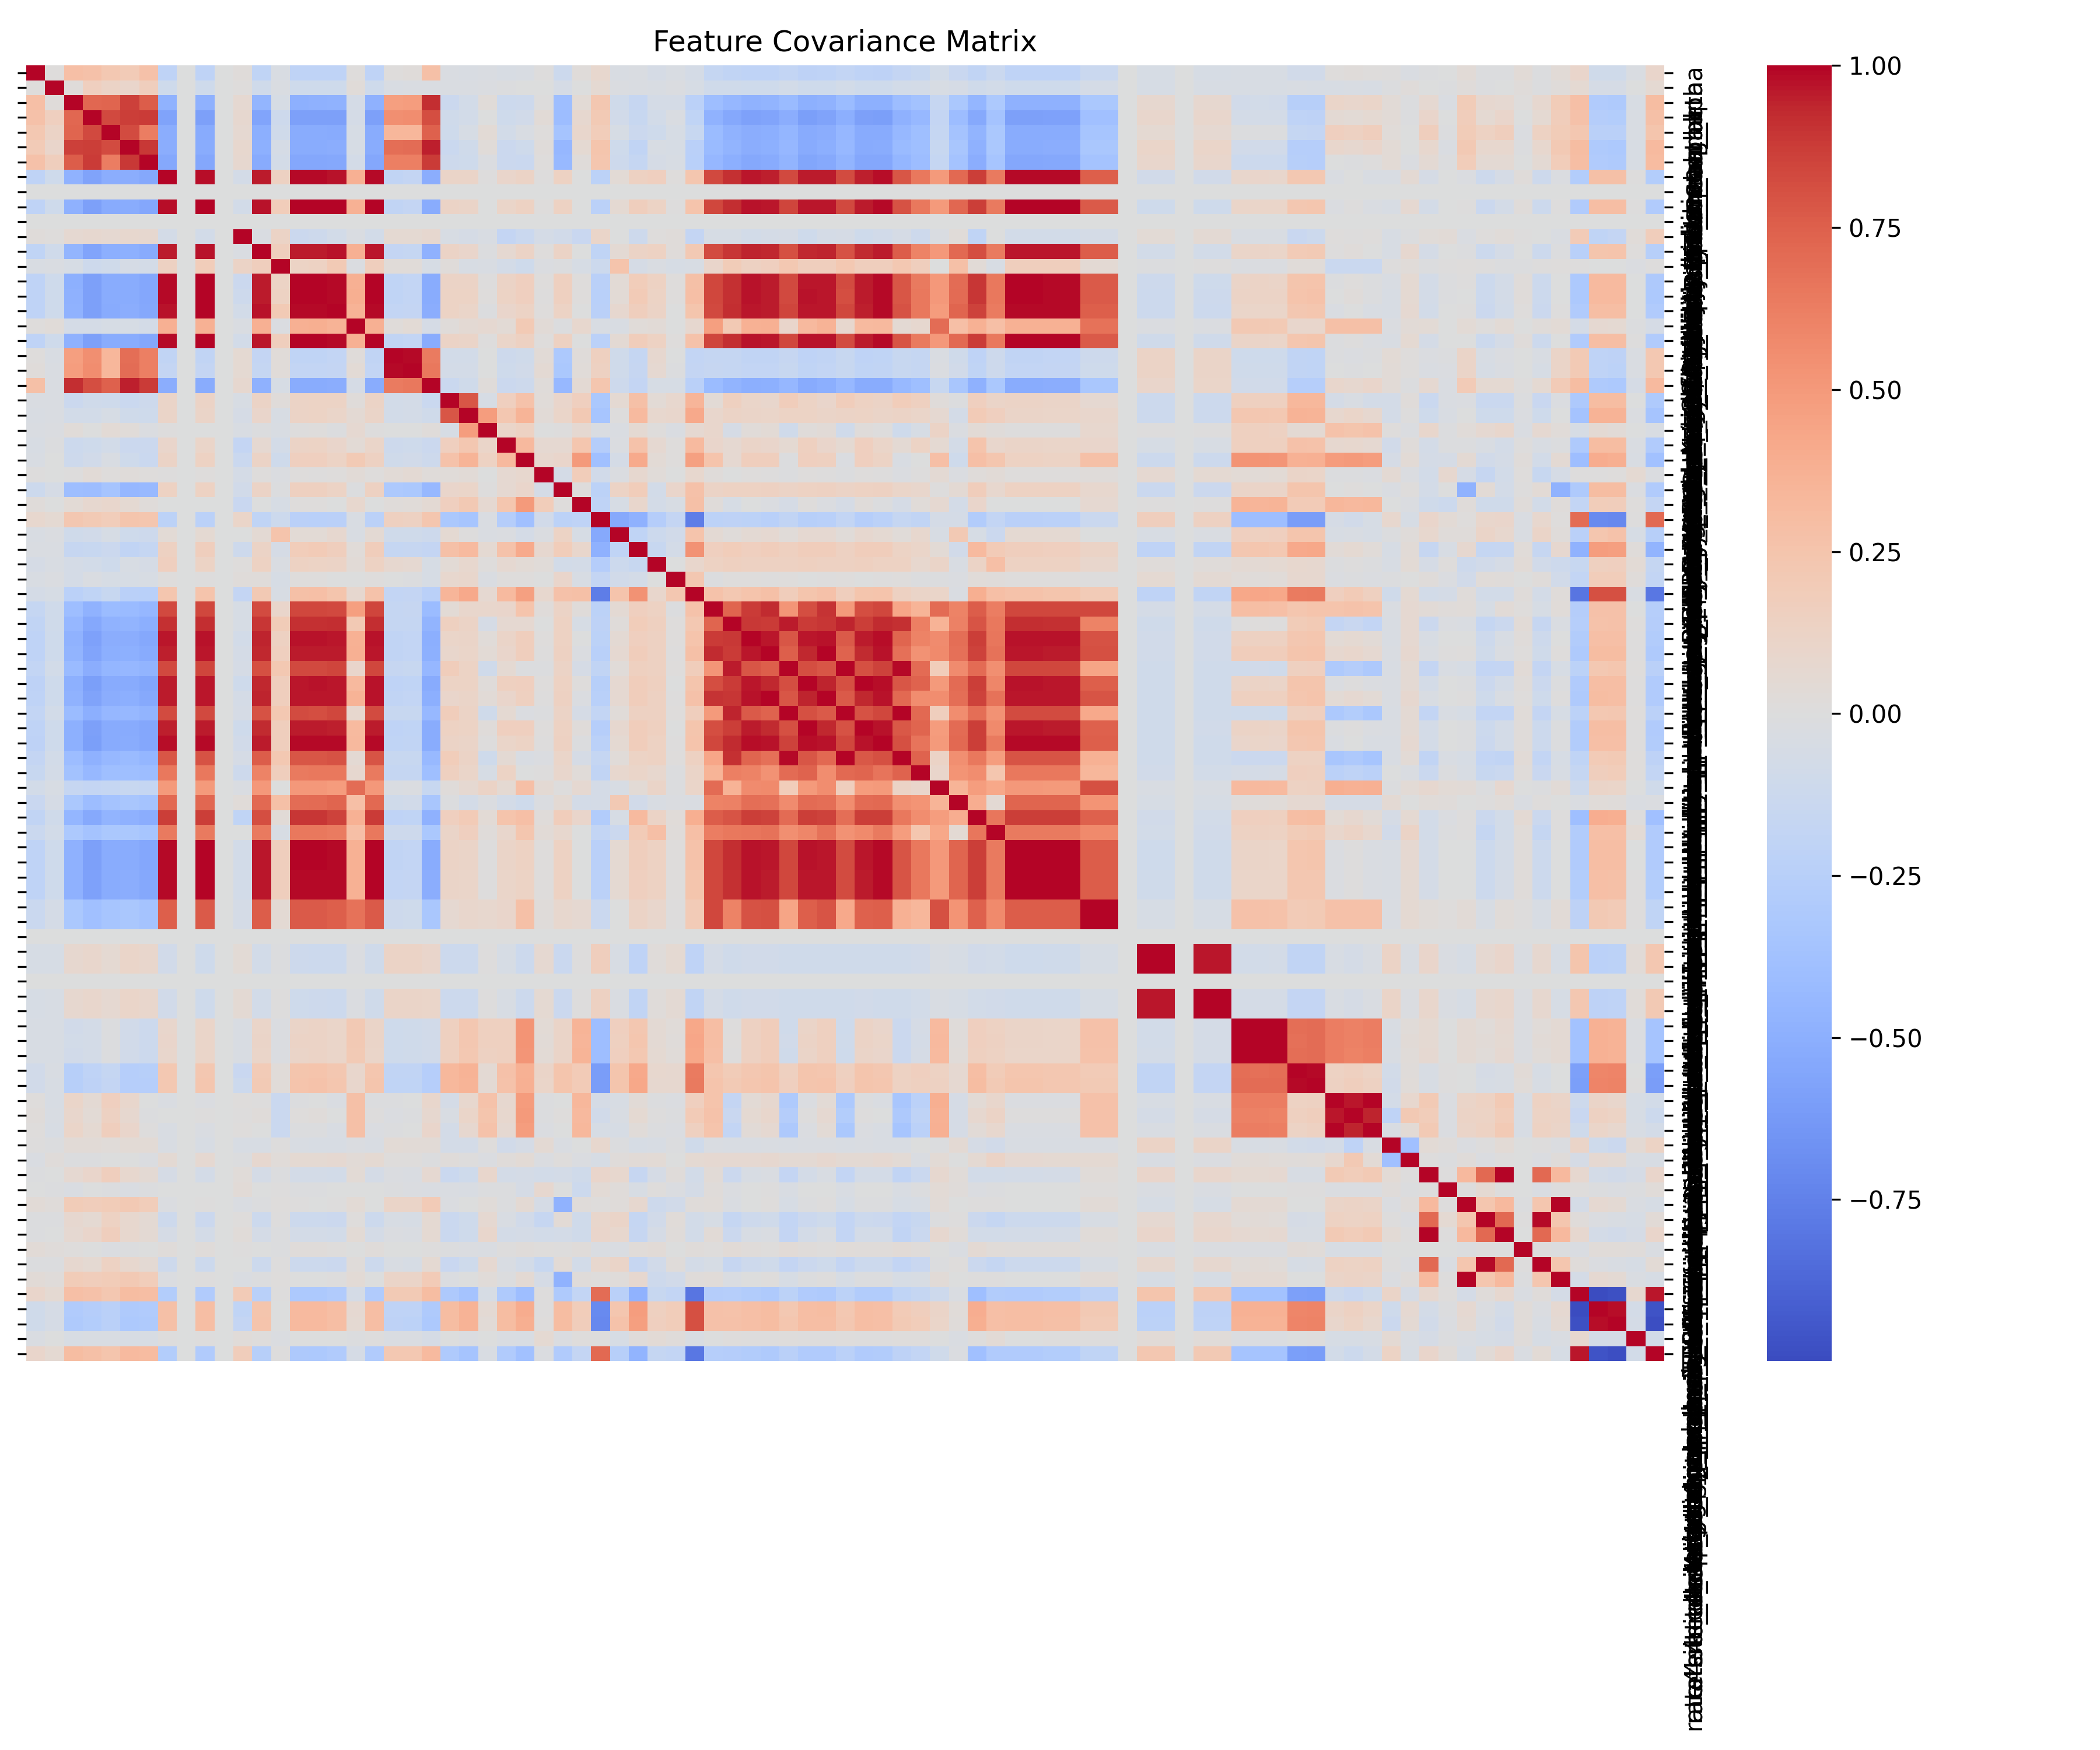

Source data for this figure (header and first rows):
, FEL_mean_alpha, FEL_mean_beta, FEL_mean_lrt, FUBAR_mean_alpha, FUBAR_mean_beta, FUBAR_mean_prob_neg, FUBAR_mean_prob_pos, ProtLearn_Amino acid composition, ProtLearn_Average flexibility indices, ProtLearn_Average volume of buried resid…, ProtLearn_Composition, ProtLearn_Hydropathy index, ProtLearn_Hydrophobicity, ProtLearn_Hydrophobicity index, ProtLearn_Polarity, ProtLearn_Relative mutability, ProtLearn_Volume, ProtLearn_length, ProtLearn_pK (-COOH), SLAC_mean_dN/dS, SLAC_mean_n, SLAC_mean_s, allergenicity_blast_score
FEL_mean_alpha, 1, 0.01017, 0.2881, 0.2683, 0.2228, 0.2031, 0.2663, -0.2057, 0.0, -0.2087, 0.0, 0.0228, -0.2014, -0.03847, -0.2087, -0.2073, -0.2076, 0.008714, -0.2085, 0.01136, 0.02238, 0.2798, -0.02706
FEL_mean_beta, 0.01017, 1, 0.01948, 0.1581, 0.118, 0.0978, 0.1705, -0.1013, 0.0, -0.1031, 0.0, 0.01194, -0.09996, -0.02364, -0.1038, -0.1024, -0.1019, 0.03157, -0.1039, -0.03322, -0.02837, -0.02854, -0.02834
FEL_mean_lrt, 0.2881, 0.01948, 1, 0.72, 0.731, 0.8603, 0.7585, -0.4831, 0.0, -0.4887, 0.0, 0.06857, -0.4665, -0.04967, -0.4926, -0.4915, -0.4838, -0.06841, -0.4895, 0.4718, 0.4834, 0.9175, -0.1298
FUBAR_mean_alpha, 0.2683, 0.1581, 0.72, 1, 0.8313, 0.8694, 0.8791, -0.5774, 0.0, -0.5916, 0.0, 0.07175, -0.5672, -0.1092, -0.5903, -0.5886, -0.5899, -0.0657, -0.5894, 0.5481, 0.5553, 0.8197, -0.09841
FUBAR_mean_beta, 0.2228, 0.118, 0.731, 0.8313, 1, 0.8244, 0.6297, -0.511, 0.0, -0.5242, 0.0, 0.06454, -0.5023, -0.09558, -0.5225, -0.52, -0.5229, -0.05413, -0.5217, 0.3364, 0.3392, 0.7477, -0.106
FUBAR_mean_prob_neg, 0.2031, 0.0978, 0.8603, 0.8694, 0.8244, 1, 0.8846, -0.5078, 0.0, -0.5155, 0.0, 0.08103, -0.4919, -0.05543, -0.5195, -0.5183, -0.5108, -0.04836, -0.5157, 0.6934, 0.7007, 0.9473, -0.1342
FUBAR_mean_prob_pos, 0.2663, 0.1705, 0.7585, 0.8791, 0.6297, 0.8846, 1, -0.539, 0.0, -0.5483, 0.0, 0.07757, -0.5239, -0.0739, -0.5511, -0.5499, -0.5444, -0.07007, -0.5482, 0.6218, 0.6246, 0.8785, -0.112
ProtLearn_Amino acid composition, -0.2057, -0.1013, -0.4831, -0.5774, -0.511, -0.5078, -0.539, 1, 0.0, 0.9829, 0.0, -0.07477, 0.9552, 0.1458, 0.9852, 0.9867, 0.9752, 0.382, 0.9885, -0.188, -0.1789, -0.5074, 0.1122
ProtLearn_Average flexibility indices, 0.0, 0.0, 0.0, 0.0, 0.0, 0.0, 0.0, 0.0, 0.0, 0.0, 0.0, 0.0, 0.0, 0.0, 0.0, 0.0, 0.0, 0.0, 0.0, 0.0, 0.0, 0.0, 0.0
ProtLearn_Average volume of buried resid…, -0.2087, -0.1031, -0.4887, -0.5916, -0.5242, -0.5155, -0.5483, 0.9829, 0.0, 1, 0.0, -0.08453, 0.9698, 0.1873, 0.9944, 0.9935, 0.9986, 0.3744, 0.9973, -0.1879, -0.1782, -0.5151, 0.1253
ProtLearn_Composition, 0.0, 0.0, 0.0, 0.0, 0.0, 0.0, 0.0, 0.0, 0.0, 0.0, 0.0, 0.0, 0.0, 0.0, 0.0, 0.0, 0.0, 0.0, 0.0, 0.0, 0.0, 0.0, 0.0
ProtLearn_Hydropathy index, 0.0228, 0.01194, 0.06857, 0.07175, 0.06454, 0.08103, 0.07757, -0.07477, 0.0, -0.08453, 0.0, 1, -0.02824, 0.1224, -0.1322, -0.1096, -0.07993, -0.02802, -0.07993, 0.06141, 0.061, 0.07795, -0.04051
ProtLearn_Hydrophobicity, -0.2014, -0.09996, -0.4665, -0.5672, -0.5023, -0.4919, -0.5239, 0.9552, 0.0, 0.9698, 0.0, -0.02824, 1, 0.1715, 0.9606, 0.9559, 0.9702, 0.3799, 0.966, -0.1783, -0.1688, -0.4913, 0.1184
ProtLearn_Hydrophobicity index, -0.03847, -0.02364, -0.04967, -0.1092, -0.09558, -0.05543, -0.0739, 0.1458, 0.0, 0.1873, 0.0, 0.1224, 0.1715, 1, 0.1312, 0.1348, 0.2082, -0.01656, 0.1663, 0.02643, 0.03041, -0.05404, 0.02094
ProtLearn_Polarity, -0.2087, -0.1038, -0.4926, -0.5903, -0.5225, -0.5195, -0.5511, 0.9852, 0.0, 0.9944, 0.0, -0.1322, 0.9606, 0.1312, 1, 0.9968, 0.9891, 0.383, 0.9956, -0.1956, -0.186, -0.519, 0.1246
ProtLearn_Relative mutability, -0.2073, -0.1024, -0.4915, -0.5886, -0.52, -0.5183, -0.5499, 0.9867, 0.0, 0.9935, 0.0, -0.1096, 0.9559, 0.1348, 0.9968, 1, 0.9871, 0.3841, 0.9963, -0.1959, -0.1859, -0.5179, 0.1266
ProtLearn_Volume, -0.2076, -0.1019, -0.4838, -0.5899, -0.5229, -0.5108, -0.5444, 0.9752, 0.0, 0.9986, 0.0, -0.07993, 0.9702, 0.2082, 0.9891, 0.9871, 1, 0.3652, 0.9923, -0.1826, -0.1728, -0.5105, 0.1306
ProtLearn_length, 0.008714, 0.03157, -0.06841, -0.0657, -0.05413, -0.04836, -0.07007, 0.382, 0.0, 0.3744, 0.0, -0.02802, 0.3799, -0.01656, 0.383, 0.3841, 0.3652, 1, 0.3826, 0.01794, 0.04326, -0.06114, 0.02359
ProtLearn_pK (-COOH), -0.2085, -0.1039, -0.4895, -0.5894, -0.5217, -0.5157, -0.5482, 0.9885, 0.0, 0.9973, 0.0, -0.07993, 0.966, 0.1663, 0.9956, 0.9963, 0.9923, 0.3826, 1, -0.19, -0.1804, -0.5153, 0.1199
SLAC_mean_dN/dS, 0.01136, -0.03322, 0.4718, 0.5481, 0.3364, 0.6934, 0.6218, -0.188, 0.0, -0.1879, 0.0, 0.06141, -0.1783, 0.02643, -0.1956, -0.1959, -0.1826, 0.01794, -0.19, 1, 0.9859, 0.6398, -0.07851
SLAC_mean_n, 0.02238, -0.02837, 0.4834, 0.5553, 0.3392, 0.7007, 0.6246, -0.1789, 0.0, -0.1782, 0.0, 0.061, -0.1688, 0.03041, -0.186, -0.1859, -0.1728, 0.04326, -0.1804, 0.9859, 1, 0.6528, -0.07173
SLAC_mean_s, 0.2798, -0.02854, 0.9175, 0.8197, 0.7477, 0.9473, 0.8785, -0.5074, 0.0, -0.5151, 0.0, 0.07795, -0.4913, -0.05404, -0.519, -0.5179, -0.5105, -0.06114, -0.5153, 0.6398, 0.6528, 1, -0.1324
allergenicity_blast_score, -0.02706, -0.02834, -0.1298, -0.09841, -0.106, -0.1342, -0.112, 0.1122, 0.0, 0.1253, 0.0, -0.04051, 0.1184, 0.02094, 0.1246, 0.1266, 0.1306, 0.02359, 0.1199, -0.07851, -0.07173, -0.1324, 1
allergenicity_hybrid_score, -0.03254, -0.02541, -0.08339, -0.08239, -0.05054, -0.09411, -0.1028, 0.1121, 0.0, 0.1109, 0.0, -0.05844, 0.09613, -0.03988, 0.1252, 0.1306, 0.1079, 0.04799, 0.1154, -0.08057, -0.07381, -0.09517, 0.7867
allergenicity_merci_score, -0.02965, -0.02198, 0.0299, -0.00567, 0.04521, 0.02476, -0.01612, 0.001574, 0.0, -0.001755, 0.0, -0.034, -0.01482, -0.03138, 0.008165, 0.01463, -0.009214, 0.06421, 0.005584, -0.004521, -0.003412, 0.02254, -0.05068
bcell_avg_peptide_length, -0.04379, -0.008968, -0.1222, -0.1068, -0.07866, -0.1274, -0.1267, 0.09441, 0.0, 0.1034, 0.0, -0.1787, 0.06538, -0.07346, 0.1228, 0.1279, 0.09619, 0.03996, 0.1091, -0.1092, -0.1057, -0.1293, 0.162
bcell_num_peptides, -0.03269, -0.005808, -0.1104, -0.09007, -0.03193, -0.1052, -0.1399, 0.1224, 0.0, 0.1362, 0.0, -0.1373, 0.1237, -0.1086, 0.1589, 0.1592, 0.1307, 0.2049, 0.1417, -0.1009, -0.08956, -0.1134, 0.26
cluster_num_clusters, 0.003781, -0.0008226, 0.005066, 0.03228, 0.01069, 0.01766, 0.01381, 0.004414, 0.0, 0.009944, 0.0, -0.0685, 0.01071, -0.02226, 0.01135, 0.008162, 0.01038, 0.03678, 0.009421, 0.03785, 0.0488, 0.01728, 0.0292
cluster_percent_identity/num_strain, -0.1224, -0.05608, -0.4031, -0.4067, -0.3525, -0.449, -0.4308, 0.1395, 0.0, 0.1358, 0.0, -0.09123, 0.1178, -0.01234, 0.1493, 0.1544, 0.1325, -0.01415, 0.1414, -0.318, -0.3207, -0.4431, 0.09828
deeplocpro_prob_cell_wall_surface, 0.02032, -0.003717, 0.04115, 0.07086, 0.08974, 0.05953, 0.02176, -0.006998, 0.0, -0.001867, 0.0, -0.1472, -0.001745, -0.04724, 0.01397, 0.01134, -0.004586, 0.08307, 0.0004818, 0.01925, 0.0316, 0.05433, 0.1624
deeplocpro_prob_cytoplasmic, 0.08299, 0.05903, 0.2305, 0.2051, 0.1819, 0.2444, 0.2419, -0.2184, 0.0, -0.2336, 0.0, 0.105, -0.1983, -0.12, -0.2374, -0.2472, -0.2364, -0.03253, -0.2334, 0.1551, 0.1488, 0.2389, -0.3272
deeplocpro_prob_cytoplasmic_membrane, -0.03784, -0.02052, -0.09741, -0.08621, -0.05404, -0.108, -0.1127, 0.04461, 0.0, 0.06161, 0.0, -0.005297, 0.05108, 0.258, 0.04134, 0.04317, 0.07513, -0.03187, 0.05198, -0.09935, -0.09441, -0.11, 0.05907
deeplocpro_prob_extracellular, -0.02899, -0.02721, -0.1561, -0.1493, -0.1304, -0.1909, -0.171, 0.1473, 0.0, 0.172, 0.0, -0.112, 0.123, -0.05606, 0.1879, 0.2029, 0.1706, 0.03128, 0.1748, -0.1653, -0.1585, -0.1767, 0.2761
deeplocpro_prob_outer_membrane, -0.05992, -0.03418, -0.06774, -0.08222, -0.1037, -0.04536, -0.05479, 0.1577, 0.0, 0.1287, 0.0, 0.014, 0.1381, -0.02758, 0.135, 0.1307, 0.1206, 0.03583, 0.1344, 0.07551, 0.06845, -0.04908, 0.04083
deeplocpro_prob_periplasmic, -0.03427, -0.01907, -0.06338, -0.02782, -0.05248, -0.05035, -0.03948, 0.01331, 0.0, 0.004243, 0.0, 0.0212, 0.01629, -0.05008, 0.008718, 0.009429, -0.002678, -0.002726, 0.01058, -0.003807, -0.009045, -0.05282, 0.08276
deeptmhmm_proportion_outside, -0.0679, -0.04904, -0.2299, -0.201, -0.1542, -0.24, -0.2443, 0.2426, 0.0, 0.2531, 0.0, -0.1731, 0.2117, -0.04374, 0.278, 0.2841, 0.2503, 0.07095, 0.2591, -0.1814, -0.1775, -0.2377, 0.3469
discotope_max_calibrated_score, -0.171, -0.09508, -0.4015, -0.4773, -0.4197, -0.4243, -0.451, 0.8296, 0.0, 0.8395, 0.0, -0.04802, 0.827, 0.09479, 0.8412, 0.8429, 0.83, 0.4713, 0.846, -0.1652, -0.1578, -0.4191, 0.04667
discotope_max_discotope_score, -0.1932, -0.09374, -0.4509, -0.539, -0.4804, -0.4724, -0.5038, 0.907, 0.0, 0.9203, 0.0, -0.04826, 0.891, 0.1936, 0.9115, 0.9109, 0.9195, 0.2191, 0.9166, -0.1703, -0.1636, -0.4739, 0.1539
discotope_max_rsa, -0.2077, -0.1075, -0.4812, -0.5808, -0.5147, -0.5101, -0.5403, 0.9629, 0.0, 0.9712, 0.0, -0.08348, 0.9451, 0.147, 0.9703, 0.9701, 0.9648, 0.3705, 0.9736, -0.1929, -0.1843, -0.5071, 0.1065
discotope_mean_calibrated_score, -0.204, -0.1072, -0.4734, -0.5694, -0.5027, -0.4994, -0.5306, 0.9501, 0.0, 0.9616, 0.0, -0.06532, 0.9367, 0.1574, 0.9594, 0.9602, 0.9553, 0.3781, 0.9645, -0.1881, -0.1809, -0.4962, 0.09319
discotope_mean_discotope_score, -0.1828, -0.08401, -0.4253, -0.5112, -0.4573, -0.4459, -0.475, 0.8342, 0.0, 0.8467, 0.0, -0.05665, 0.8119, 0.2211, 0.835, 0.834, 0.8497, 0.09589, 0.8389, -0.1578, -0.1524, -0.4494, 0.1779
discotope_mean_rsa, -0.2108, -0.1072, -0.4957, -0.5979, -0.5295, -0.5278, -0.5571, 0.961, 0.0, 0.9682, 0.0, -0.1062, 0.9329, 0.1692, 0.9672, 0.9691, 0.9625, 0.3222, 0.9696, -0.2056, -0.1979, -0.5248, 0.1318
discotope_median_calibrated_score, -0.2062, -0.1077, -0.4773, -0.5752, -0.5087, -0.5034, -0.5349, 0.9554, 0.0, 0.9672, 0.0, -0.06764, 0.9398, 0.1693, 0.9643, 0.9646, 0.9618, 0.3611, 0.9693, -0.1872, -0.1802, -0.5008, 0.1013
discotope_median_discotope_score, -0.1805, -0.08264, -0.42, -0.5053, -0.4522, -0.4402, -0.469, 0.8214, 0.0, 0.8339, 0.0, -0.0574, 0.7982, 0.2242, 0.8218, 0.8206, 0.8374, 0.08286, 0.8256, -0.1552, -0.1501, -0.4441, 0.1797
discotope_median_rsa, -0.2084, -0.1066, -0.4921, -0.5931, -0.5248, -0.5244, -0.5535, 0.9528, 0.0, 0.9594, 0.0, -0.1071, 0.9232, 0.1722, 0.9586, 0.9608, 0.9533, 0.3195, 0.9608, -0.2059, -0.1981, -0.5214, 0.1333
discotope_min_calibrated_score, -0.2119, -0.1081, -0.4921, -0.5954, -0.5274, -0.521, -0.5528, 0.9804, 0.0, 0.9896, 0.0, -0.08673, 0.957, 0.1683, 0.9872, 0.988, 0.9847, 0.3239, 0.9903, -0.1951, -0.1874, -0.5185, 0.1212
discotope_min_discotope_score, -0.1746, -0.07766, -0.4074, -0.491, -0.439, -0.4282, -0.4556, 0.7886, 0.0, 0.7994, 0.0, -0.06136, 0.7626, 0.2225, 0.7871, 0.7866, 0.8036, 0.05212, 0.7901, -0.1535, -0.1487, -0.4322, 0.1811
discotope_min_rsa, -0.1554, -0.07387, -0.3681, -0.4385, -0.3904, -0.3965, -0.4126, 0.6492, 0.0, 0.6527, 0.0, -0.1153, 0.6083, 0.1703, 0.648, 0.6543, 0.653, 0.07305, 0.6482, -0.1678, -0.1647, -0.3951, 0.1551
discotope_num_epitope_peptides, -0.07791, -0.04501, -0.1587, -0.1783, -0.1668, -0.1547, -0.1672, 0.4967, 0.0, 0.4984, 0.0, -0.02416, 0.5073, -0.004249, 0.5056, 0.5062, 0.4877, 0.6974, 0.5073, -0.02815, -0.0219, -0.1532, 0.02005
dssp_percent_helix, -0.1427, -0.0583, -0.3198, -0.4086, -0.3635, -0.3382, -0.3645, 0.7183, 0.0, 0.7262, 0.0, 0.02409, 0.7186, 0.2774, 0.7008, 0.7049, 0.7341, 0.2821, 0.7186, -0.09951, -0.08996, -0.3382, -0.01118
dssp_percent_loop, -0.1871, -0.09895, -0.4587, -0.5365, -0.4739, -0.4863, -0.5099, 0.8677, 0.0, 0.8734, 0.0, -0.1989, 0.8206, 0.03912, 0.8939, 0.8934, 0.8578, 0.3722, 0.8831, -0.2066, -0.1975, -0.4841, 0.1579
dssp_percent_sheet, -0.1352, -0.07977, -0.3127, -0.365, -0.3221, -0.3215, -0.3455, 0.6418, 0.0, 0.6456, 0.0, -0.006004, 0.6445, -0.03915, 0.6557, 0.651, 0.6363, 0.286, 0.652, -0.1128, -0.1108, -0.3225, 0.1147
ellipro_mean_discontinuous_score, -0.2085, -0.1027, -0.491, -0.5898, -0.5228, -0.517, -0.5487, 0.9865, 0.0, 0.9961, 0.0, -0.08067, 0.9648, 0.1702, 0.9935, 0.9945, 0.9915, 0.3747, 0.9968, -0.1913, -0.1819, -0.5169, 0.1199
ellipro_mean_linear_score, -0.2085, -0.1027, -0.491, -0.5898, -0.5228, -0.517, -0.5487, 0.9865, 0.0, 0.9961, 0.0, -0.08067, 0.9648, 0.1702, 0.9935, 0.9945, 0.9915, 0.3747, 0.9968, -0.1913, -0.1819, -0.5169, 0.1199
ellipro_med_discontinuous_score, -0.2064, -0.1021, -0.4841, -0.5832, -0.5173, -0.5089, -0.541, 0.9849, 0.0, 0.9941, 0.0, -0.07921, 0.9629, 0.1704, 0.991, 0.9921, 0.9894, 0.3748, 0.9949, -0.1844, -0.1751, -0.5088, 0.1116
ellipro_med_linear_score, -0.2064, -0.1021, -0.4841, -0.5832, -0.5173, -0.5089, -0.541, 0.9849, 0.0, 0.9941, 0.0, -0.07921, 0.9629, 0.1704, 0.991, 0.9921, 0.9894, 0.3748, 0.9949, -0.1844, -0.1751, -0.5088, 0.1116
ellipro_num_discontinuous_epitopes, -0.1363, -0.06915, -0.3229, -0.3857, -0.3439, -0.3351, -0.3594, 0.7582, 0.0, 0.7662, 0.0, -0.06499, 0.7588, 0.05179, 0.7723, 0.7696, 0.7568, 0.6787, 0.7725, -0.1113, -0.1012, -0.3335, 0.06319
ellipro_num_linear_epitopes, -0.1363, -0.06915, -0.3229, -0.3857, -0.3439, -0.3351, -0.3594, 0.7582, 0.0, 0.7662, 0.0, -0.06499, 0.7588, 0.05179, 0.7723, 0.7696, 0.7568, 0.6787, 0.7725, -0.1113, -0.1012, -0.3335, 0.06319
ifnepitope2_mean_blast_score, 0.0, 0.0, 0.0, 0.0, 0.0, 0.0, 0.0, 0.0, 0.0, 0.0, 0.0, 0.0, 0.0, 0.0, 0.0, 0.0, 0.0, 0.0, 0.0, 0.0, 0.0, 0.0, 0.0
ifnepitope2_mean_ml_score, -0.04667, -0.04856, 0.07474, 0.0911, 0.06049, 0.1072, 0.08877, -0.08572, 0.0, -0.1088, 0.0, 0.04612, -0.08048, -0.01262, -0.1097, -0.1177, -0.1209, -0.01555, -0.0984, 0.1236, 0.1221, 0.1017, -0.1218
... 27 more rows
